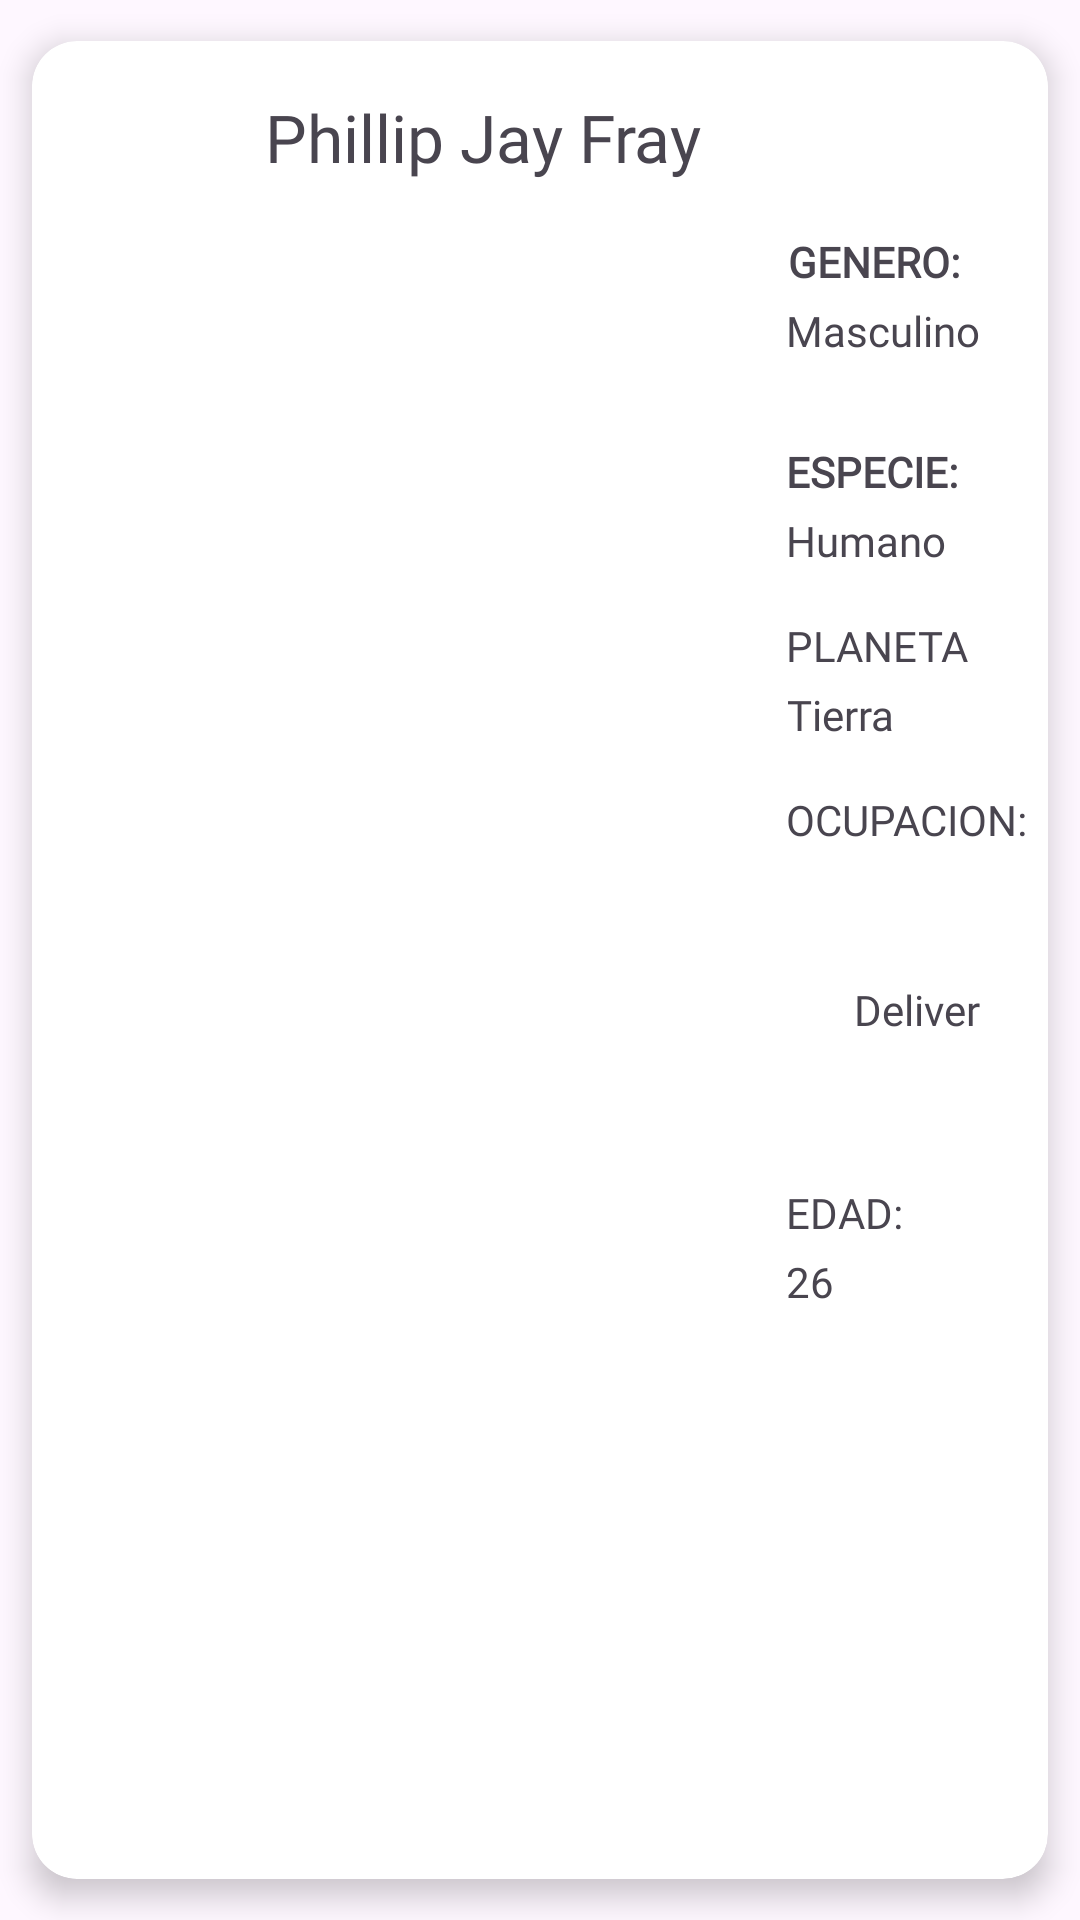

Write the Android layout XML for this screen, with the resource values it uses.
<!-- AndroidManifest.xml: application theme Theme.FuturamaAPI -->
<!-- res/layout/fragment_futurama_characters.xml -->
<?xml version="1.0" encoding="utf-8"?>
<androidx.cardview.widget.CardView xmlns:android="http://schemas.android.com/apk/res/android"
    xmlns:app="http://schemas.android.com/apk/res-auto"
    xmlns:tools="http://schemas.android.com/tools"
    android:layout_width="match_parent"
    android:layout_height="wrap_content"
    app:cardCornerRadius="15dp"
    app:cardElevation="6dp"
    app:cardUseCompatPadding="true"
    tools:context=".view.FuturamaCharacters">

    <androidx.constraintlayout.widget.ConstraintLayout
        android:layout_width="match_parent"
        android:layout_height="match_parent">

        <TextView
            android:id="@+id/tvTitleCharacter"
            android:layout_width="300dp"
            android:layout_height="60dp"
            android:gravity="center"
            android:text="Phillip Jay Fray"
            android:textSize="22sp"
            android:fontFamily="@font/simpson_font"
            app:layout_constraintBottom_toTopOf="@+id/imageCharacter"
            app:layout_constraintEnd_toEndOf="parent"
            app:layout_constraintHorizontal_bias="0."
            app:layout_constraintStart_toStartOf="parent"
            app:layout_constraintTop_toTopOf="parent"
            app:layout_constraintVertical_bias="0.513" />

        <ImageView
            android:id="@+id/imageCharacter"
            android:layout_width="240dp"
            android:layout_height="420dp"
            android:layout_marginTop="64dp"
            android:src="@drawable/philip_fry"
            app:layout_constraintHorizontal_bias="0.0"
            app:layout_constraintStart_toStartOf="@+id/tvTitleCharacter"
            app:layout_constraintTop_toTopOf="parent" />

        <TextView
            android:id="@+id/text1"
            android:layout_width="wrap_content"
            android:layout_height="wrap_content"
            android:layout_marginStart="12dp"
            android:gravity="center"
            android:text="GENERO: "
            android:textStyle="bold"
            android:fontFamily="@font/simpson_font"
            app:layout_constraintStart_toEndOf="@+id/imageCharacter"
            app:layout_constraintTop_toTopOf="@+id/imageCharacter" />

        <TextView
            android:id="@+id/tvGender"
            android:layout_width="wrap_content"
            android:layout_height="wrap_content"
            android:layout_marginTop="4dp"
            android:fontFamily="@font/simpson_font"
            android:gravity="center"
            android:text="Masculino "
            app:layout_constraintEnd_toEndOf="@+id/text1"
            app:layout_constraintHorizontal_bias="0.13"
            app:layout_constraintStart_toStartOf="@+id/text1"
            app:layout_constraintTop_toBottomOf="@+id/text1" />

        <TextView
            android:id="@+id/text2"
            android:layout_width="wrap_content"
            android:layout_height="wrap_content"
            android:layout_marginTop="28dp"
            android:gravity="center"
            android:fontFamily="@font/simpson_font"
            android:textStyle="bold"
            android:text="ESPECIE: "
            app:layout_constraintEnd_toEndOf="@+id/tvGender"
            app:layout_constraintHorizontal_bias="0.0"
            app:layout_constraintStart_toStartOf="@+id/tvGender"
            app:layout_constraintTop_toBottomOf="@+id/tvGender" />

        <TextView
            android:id="@+id/tvSpecies"
            android:layout_width="wrap_content"
            android:layout_height="wrap_content"
            android:layout_marginTop="4dp"
            android:gravity="center"
            android:fontFamily="@font/simpson_font"
            android:text="Humano "
            app:layout_constraintEnd_toEndOf="@+id/text2"
            app:layout_constraintHorizontal_bias="0.0"
            app:layout_constraintStart_toStartOf="@+id/text2"
            app:layout_constraintTop_toBottomOf="@+id/text2" />

        <TextView
            android:id="@+id/text3"
            android:layout_width="wrap_content"
            android:layout_height="wrap_content"
            android:layout_marginTop="16dp"
            android:gravity="center"
            android:fontFamily="@font/simpson_font"
            android:text="PLANETA"
            app:layout_constraintEnd_toEndOf="@+id/text2"
            app:layout_constraintHorizontal_bias="0.0"
            app:layout_constraintStart_toStartOf="@+id/text2"
            app:layout_constraintTop_toBottomOf="@+id/tvSpecies" />

        <TextView
            android:id="@+id/tvhomePlanet"
            android:layout_width="wrap_content"
            android:layout_height="wrap_content"
            android:layout_marginTop="4dp"
            android:gravity="center"
            android:fontFamily="@font/simpson_font"
            android:text="Tierra "
            app:layout_constraintEnd_toEndOf="@+id/text3"
            app:layout_constraintHorizontal_bias="0.0"
            app:layout_constraintStart_toStartOf="@+id/text3"
            app:layout_constraintTop_toBottomOf="@+id/text3" />

        <TextView
            android:id="@+id/text4"
            android:layout_width="wrap_content"
            android:layout_height="wrap_content"
            android:layout_marginTop="16dp"
            android:fontFamily="@font/simpson_font"
            android:gravity="center"
            android:text="OCUPACION:"
            app:layout_constraintEnd_toEndOf="@+id/text3"
            app:layout_constraintHorizontal_bias="0.0"
            app:layout_constraintStart_toStartOf="@+id/text3"
            app:layout_constraintTop_toBottomOf="@+id/tvhomePlanet" />

        <TextView
            android:id="@+id/tvoccupation"
            android:layout_width="90dp"
            android:layout_height="100dp"
            android:layout_marginTop="4dp"
            android:fontFamily="@font/simpson_font"
            android:gravity="center"
            android:text="Deliver "
            app:layout_constraintEnd_toEndOf="@+id/text4"
            app:layout_constraintHorizontal_bias="0.0"
            app:layout_constraintStart_toStartOf="@+id/text4"
            app:layout_constraintTop_toBottomOf="@+id/text4" />

        <TextView
            android:id="@+id/tvAge"
            android:layout_width="wrap_content"
            android:layout_height="wrap_content"
            android:layout_marginTop="8dp"
            android:fontFamily="@font/simpson_font"
            android:gravity="center"
            android:text="EDAD:"
            app:layout_constraintEnd_toEndOf="@+id/text4"
            app:layout_constraintHorizontal_bias="0.0"
            app:layout_constraintStart_toStartOf="@+id/text4"
            app:layout_constraintTop_toBottomOf="@+id/tvoccupation" />

        <TextView
            android:id="@+id/tvRealAge"
            android:layout_width="wrap_content"
            android:layout_height="wrap_content"
            android:layout_marginTop="4dp"
            android:fontFamily="@font/simpson_font"
            android:text="26"
            app:layout_constraintBottom_toBottomOf="parent"
            app:layout_constraintEnd_toEndOf="@+id/tvAge"
            app:layout_constraintHorizontal_bias="0.0"
            app:layout_constraintStart_toStartOf="@+id/tvAge"
            app:layout_constraintTop_toBottomOf="@+id/tvAge"
            app:layout_constraintVertical_bias="0.0" />


    </androidx.constraintlayout.widget.ConstraintLayout>

</androidx.cardview.widget.CardView>
<!-- resources referenced by this layout -->
<resources>
  <style name="Theme.FuturamaAPI" parent="Base.Theme.FuturamaAPI" />
  <style name="Base.Theme.FuturamaAPI" parent="Theme.Material3.DayNight.NoActionBar">
          
          
          <item name="colorPrimary">@color/futucolor</item>
      </style>
  <color name="futucolor">#94ABC4</color>
</resources>
